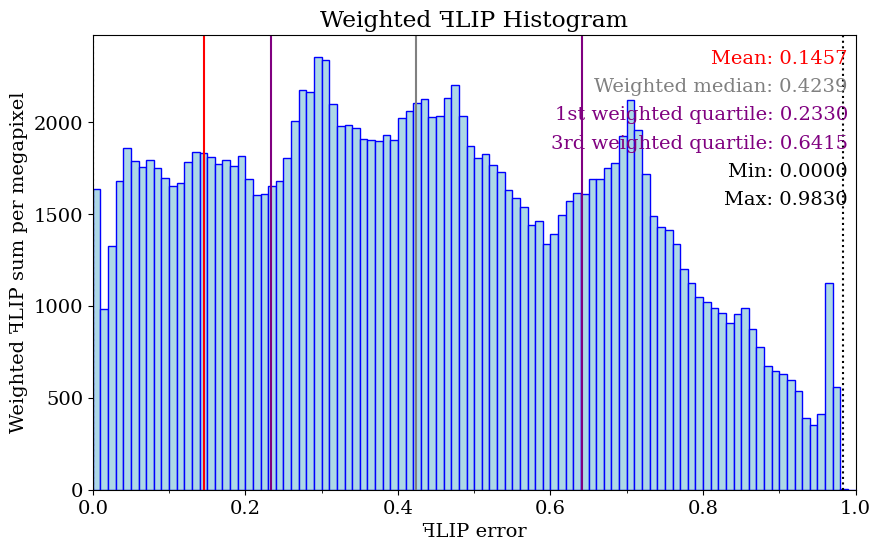

Python code for this plot: (Note: this script raises an exception after producing the figure.)
import matplotlib.pyplot as plt
import os
import sys
import numpy as np
from matplotlib.ticker import (MultipleLocator)

dimensions = (25, 15)  #  centimeters

lineColor = 'blue'
fillColor = 'lightblue'
meanLineColor = 'red'
weightedMedianLineColor = 'gray'
quartileLineColor = 'purple'
fontSize = 14
numPixels = 2073600

meanValue = 0.145673
maxValue = 0.982966
minValue = 0

weightedMedianValue = 0.423925

firstWeightedQuartileValue = 0.233025

thirdWeightedQuartileValue = 0.641514

dataX = [0.005, 0.015, 0.025, 0.035, 0.045, 0.055, 0.065, 0.075, 0.085, 0.095, 0.105, 0.115, 0.125, 0.135, 0.145, 0.155, 0.165, 0.175, 0.185, 0.195, 0.205, 0.215, 0.225, 0.235, 0.245, 0.255, 0.265, 0.275, 0.285, 0.295, 0.305, 0.315, 0.325, 0.335, 0.345, 0.355, 0.365, 0.375, 0.385, 0.395, 0.405, 0.415, 0.425, 0.435, 0.445, 0.455, 0.465, 0.475, 0.485, 0.495, 0.505, 0.515, 0.525, 0.535, 0.545, 0.555, 0.565, 0.575, 0.585, 0.595, 0.605, 0.615, 0.625, 0.635, 0.645, 0.655, 0.665, 0.675, 0.685, 0.695, 0.705, 0.715, 0.725, 0.735, 0.745, 0.755, 0.765, 0.775, 0.785, 0.795, 0.805, 0.815, 0.825, 0.835, 0.845, 0.855, 0.865, 0.875, 0.885, 0.895, 0.905, 0.915, 0.925, 0.935, 0.945, 0.955, 0.965, 0.975, 0.985, 0.995]

dataFLIP = [647694, 129414, 104871, 95049, 81675, 64427, 53506, 47303, 40783, 35341, 31161, 28717, 28235, 26975, 24997, 23096, 21265, 20302, 18837, 18420, 16302, 14747, 14161, 13931, 13586, 14009, 14989, 15634, 15009, 15808, 15182, 13175, 12048, 11722, 11288, 10633, 10325, 10012, 9908, 9528, 9876, 9837, 9797, 9681, 9020, 8842, 9064, 9172, 8297, 7481, 7077, 7019, 6658, 6385, 5928, 5659, 5393, 4966, 4942, 4453, 4560, 4804, 4972, 5025, 4933, 5113, 5038, 5128, 5132, 5486, 5948, 5410, 4688, 4011, 3794, 3706, 3455, 3062, 2841, 2615, 2509, 2395, 2302, 2147, 2235, 2294, 2001, 1759, 1502, 1430, 1379, 1295, 1145, 831, 741, 853, 2311, 1131, 7, 0]

bucketStep = 0.01
weightedDataFLIP = np.empty(100)
moments = np.empty(100)
for i in range(100) :
	weight = (i + 0.5) * bucketStep
	weightedDataFLIP[i] = dataFLIP[i] * weight
weightedDataFLIP /= (numPixels /(1024 * 1024))  # normalized with the number of megapixels in the image

maxY = max(weightedDataFLIP)

sumWeightedDataFLIP = sum(weightedDataFLIP)

font = { 'family' : 'serif', 'style' : 'normal', 'weight' : 'normal', 'size' : fontSize }
lineHeight = fontSize / (dimensions[1] * 15)
plt.rc('font', **font)
fig = plt.figure()
axes = plt.axes()
axes.xaxis.set_minor_locator(MultipleLocator(0.1))
axes.xaxis.set_major_locator(MultipleLocator(0.2))

fig.set_size_inches(dimensions[0] / 2.54, dimensions[1] / 2.54)
axes.set(title = 'Weighted \uA7FBLIP Histogram', xlabel = '\uA7FBLIP error', ylabel = 'Weighted \uA7FBLIP sum per megapixel')

plt.bar(dataX, weightedDataFLIP, width = 0.01, color = fillColor, edgecolor = lineColor)

plt.text(0.99, 1.0 - 1 * lineHeight, 'Mean: ' + str(f'{meanValue:.4f}'), ha = 'right', fontsize = fontSize, transform = axes.transAxes, color=meanLineColor)

plt.text(0.99, 1.0 - 2 * lineHeight, 'Weighted median: ' + str(f'{weightedMedianValue:.4f}'), ha = 'right', fontsize = fontSize, transform = axes.transAxes, color=weightedMedianLineColor)

plt.text(0.99, 1.0 - 3 * lineHeight, '1st weighted quartile: ' + str(f'{firstWeightedQuartileValue:.4f}'), ha = 'right', fontsize = fontSize, transform = axes.transAxes, color=quartileLineColor)

plt.text(0.99, 1.0 - 4 * lineHeight, '3rd weighted quartile: ' + str(f'{thirdWeightedQuartileValue:.4f}'), ha = 'right', fontsize = fontSize, transform = axes.transAxes, color=quartileLineColor)

plt.text(0.99, 1.0 - 5 * lineHeight, 'Min: ' + str(f'{minValue:.4f}'), ha = 'right', fontsize = fontSize, transform = axes.transAxes)
plt.text(0.99, 1.0 - 6 * lineHeight, 'Max: ' + str(f'{maxValue:.4f}'), ha = 'right', fontsize = fontSize, transform = axes.transAxes)
axes.set_xlim(0.0, 1.0)
axes.set_ylim(0.0, maxY * 1.05)
axes.axvline(x = meanValue, color = meanLineColor, linewidth = 1.5)

axes.axvline(x = weightedMedianValue, color = weightedMedianLineColor, linewidth = 1.5)

axes.axvline(x = firstWeightedQuartileValue, color = quartileLineColor, linewidth = 1.5)

axes.axvline(x = thirdWeightedQuartileValue, color = quartileLineColor, linewidth = 1.5)

axes.axvline(x = minValue, color='black', linestyle = ':', linewidth = 1.5)

axes.axvline(x = maxValue, color='black', linestyle = ':', linewidth = 1.5)

plt.savefig("C:/Users/<user>/source/repos/Phong-Grass/PhongGrass/Results/images/errorTest/0/40/weighted_histogram.highBlade_errorTest_1_40_Sparse_Linear.phongBlade_errorTest_1_40_Sparse_Linear.38ppd.ldr.pdf")
